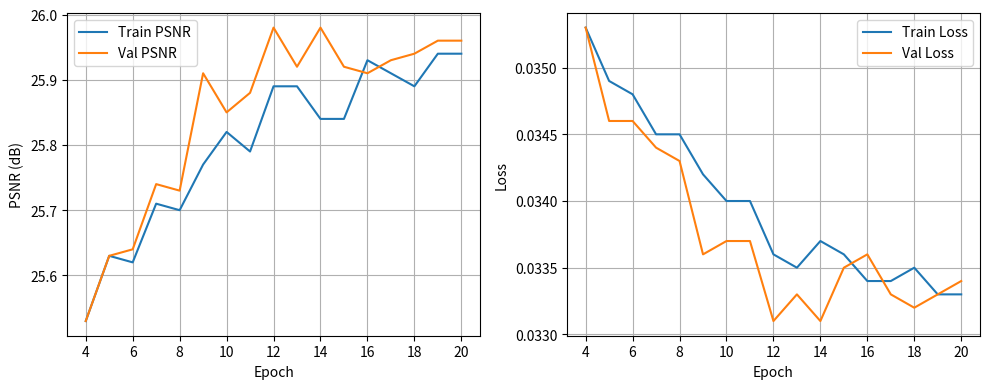

Source code (Python):
train_loss = [
    0.0353,  # epoch 4
    0.0349,  # epoch 5
    0.0348,  # epoch 6
    0.0345,  # epoch 7
    0.0345,  # epoch 8
    0.0342,  # epoch 9
    0.0340,  # epoch 10
    0.0340,  # epoch 11
    0.0336,  # epoch 12
    0.0335,  # epoch 13
    0.0337,  # epoch 14
    0.0336,  # epoch 15
    0.0334,  # epoch 16
    0.0334,  # epoch 17
    0.0335,  # epoch 18
    0.0333,  # epoch 19
    0.0333   # epoch 20
]

train_psnr = [
    25.53,
    25.63,
    25.62,
    25.71,
    25.70,
    25.77,
    25.82,
    25.79,
    25.89,
    25.89,
    25.84,
    25.84,
    25.93,
    25.91,
    25.89,
    25.94,
    25.94
]

val_loss = [
    0.0353,
    0.0346,
    0.0346,
    0.0344,
    0.0343,
    0.0336,
    0.0337,
    0.0337,
    0.0331,
    0.0333,
    0.0331,
    0.0335,
    0.0336,
    0.0333,
    0.0332,
    0.0333,
    0.0334
]

val_psnr = [
    25.53,
    25.63,
    25.64,
    25.74,
    25.73,
    25.91,
    25.85,
    25.88,
    25.98,
    25.92,
    25.98,
    25.92,
    25.91,
    25.93,
    25.94,
    25.96,
    25.96
]

epochs = list(range(4, 21))

import matplotlib
matplotlib.use('Agg')
import matplotlib.pyplot as plt

fig, (ax1, ax2) = plt.subplots(1, 2, figsize=(10, 4)) #

ax1.plot(epochs, train_psnr, label="Train PSNR")
ax1.plot(epochs, val_psnr, label="Val PSNR")
ax1.set_xlabel("Epoch")
ax1.set_ylabel("PSNR (dB)")
ax1.legend()
ax1.grid(True)


ax2.plot(epochs, train_loss, label="Train Loss")
ax2.plot(epochs, val_loss, label="Val Loss")
ax2.set_xlabel("Epoch")
ax2.set_ylabel("Loss")
ax2.legend()
ax2.grid(True)

plt.tight_layout()
plt.savefig('psnr_loss_graph.png')

